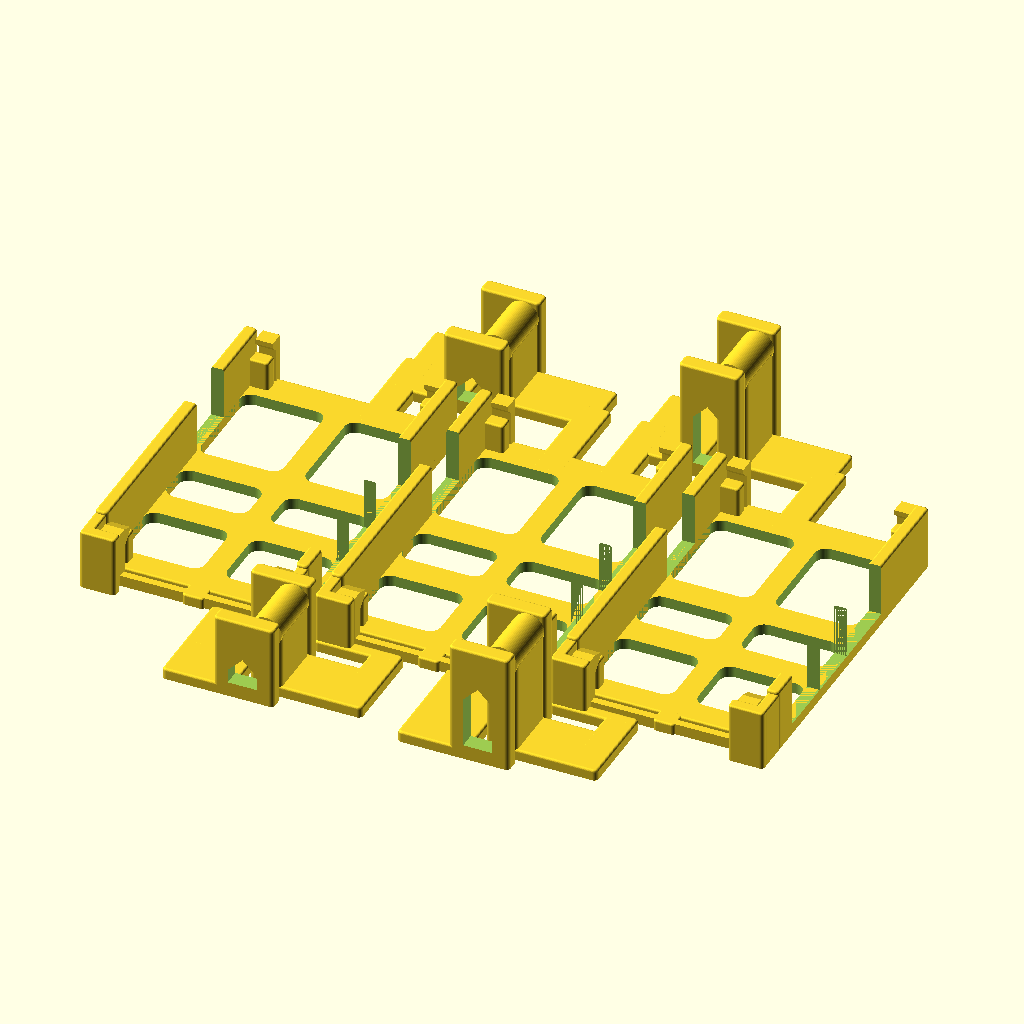
Cell 1: the model at its default parameters.
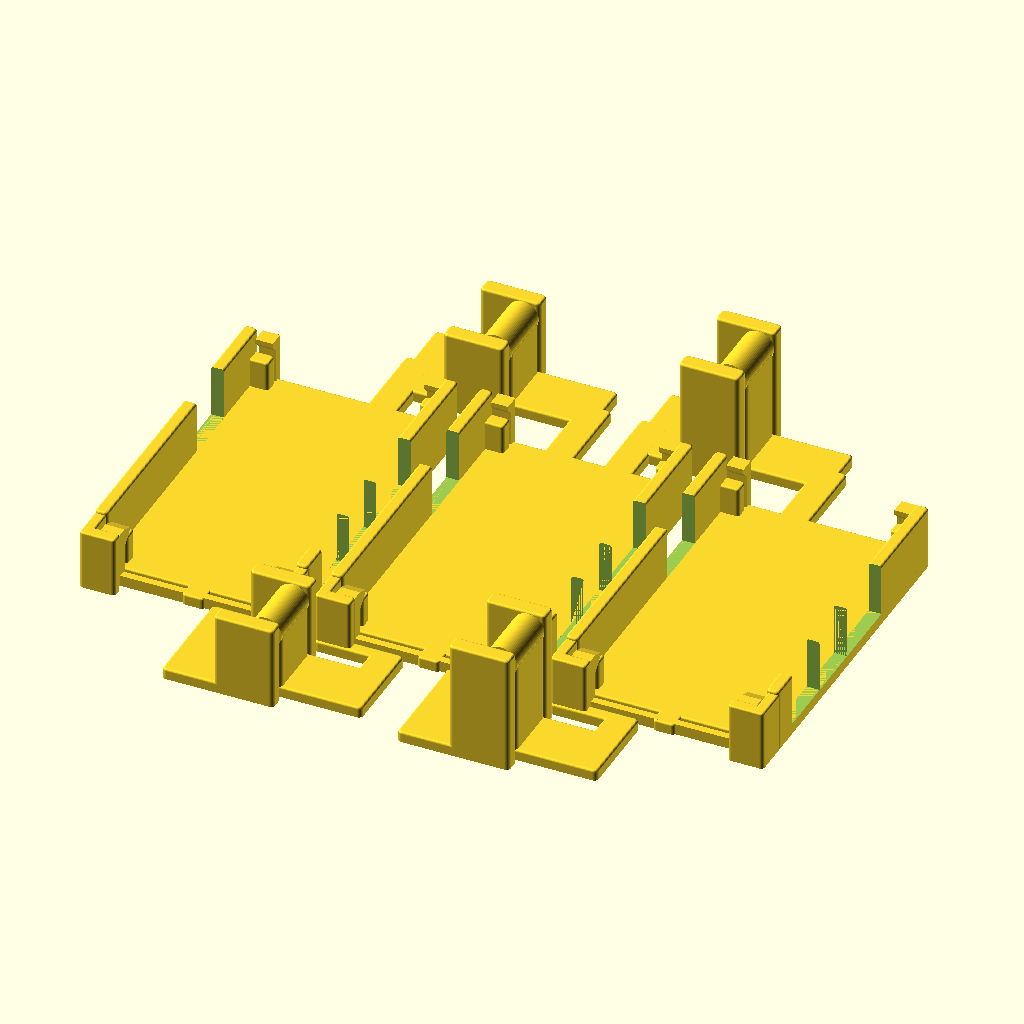
Cell 2: the same model with relief = false.
The same orthographic view direction (rotation 55°, 0°, 25°; colour scheme Cornfield) for every cell, with the view re-fitted per cell, so scale and position can differ between cells.
The OpenSCAD source (projects/3d-printed-designs/cyd-trifold/CYD Trifold A4/One-piece A trifold.scad):
// ONE flat-printed captive three-screen holder. Install boards only.
// A opposed cone/divot bearing surfaces retained; supporting cheeks are taller.
part="assembly"; // assembly,left,middle,right,fixed-left,fixed-middle,fixed-right,tips-left,tips-middle,tips-right
relief=true; // false exports the same design without material-saving windows
$fn=64;
pitch=64; centers=[-pitch,0,pitch]; stations=[-67,67]; left_axis=18.3; right_axis=28.3;
cone_radius=3.35; cone_depth=2.85; normal_gap=.4; axial_gap=.5;
base_t=3; pcb_seat=11; rail_h=17.3;
module box(a,b){translate(a)cube(b-a);}
module rounded_xy(x0,x1,y0,y1,r){translate([x0+r,y0+r])offset(r=r)square([x1-x0-2*r,y1-y0-2*r]);}
module softbox(x0,x1,y0,y1,h,r=1.2,edge=.6){
 hull(){linear_extrude(.01)rounded_xy(x0,x1,y0,y1,r);
 for(a=[0:15:90]){d=edge*(1-cos(a));translate([0,0,h-edge+edge*sin(a)-.01])linear_extrude(.01)rounded_xy(x0+d,x1-d,y0+d,y1-d,r-d);}}
}
module xzprism(y0,y1,p){translate([0,y1,0])rotate([90,0,0])linear_extrude(y1-y0)polygon(p);}
module yzprism(x0,x1,p){multmatrix([[0,0,1,x0],[1,0,0,0],[0,1,0,0],[0,0,0,1]])linear_extrude(x1-x0)polygon(p);}
module mx(s){if(s<0)mirror([1,0,0])children();else children();}
module cone(y,d,h,clearance=0){translate([0,y,h])rotate([-90*d,0,0])cylinder(h=cone_depth+clearance*sqrt(2),r1=cone_radius+clearance*sqrt(2),r2=cone_radius-cone_depth);}
module male(h){
 union(){
 softbox(-26,-7,-13,13,3,1.2);
 for(d=[-1,1]){
 difference(){softbox(-12,4.4,d<0?-13:8.5,d<0?-8.5:13,h+cone_radius+1,1.2);
 if(relief)xzprism(-14,14,[[-8,4],[0,4],[0,h-10.5],[-4,h-6.5],[-8,h-10.5]]);}
 cone(d*8.5,-d,h);
 }
 }
}
module socket(h){
 difference(){union(){
 softbox(0,26,-8,8,3,1.2);
 softbox(-4.3,4.3,-8,8,h,1.2);
 translate([0,-8,h])rotate([-90,0,0])cylinder(h=16,r=4.3);
 }
 for(d=[-1,1])cone(d*8.5,-d,h,normal_gap);
 if(relief)xzprism(-9,9,[[-1.3,4],[1.3,4],[1.3,h-7.8],[0,h-6.5],[-1.3,h-7.8]]);
 }
}
module base(){
 difference(){softbox(-29,29,-45,45,base_t,4,.5);
 if(relief)for(s=[-1,1])mx(s)for(yy=[[-38,-20],[-12,0],[8,36]])
 translate([0,0,-.1])linear_extrude(3.2)rounded_xy(3,25.5,yy[0],yy[1],3);
 // Solid USB-end load band retained. Raised plug envelope starts0.4mm above it.
 }
}
module tip(s){mx(s)translate([0,0,0])yzprism(20,25.2,[[-48.8,0],[-45.8,0],[-45.8,10],[-42.4,13.4],[-42.4,13.9],[-45.8,15.3],[-48.8,15.3]]);}
module flexure(s){mx(s){
 // 2 mm in-plane bending thickness, 3 mm tall, horizontal bed-rooted beam.
 box([1,-48.4,0],[23,-46.4,3]);
 // Rounded root blend to the central anchor; clear of the flexing free span.
 hull(){translate([2,-47.4,0])cylinder(h=3,r=1);translate([0,-45.4,0])cylinder(h=3,r=2);}
 }}
module tray_fixed(include_beams=true){
 base();
 // 3.5 mm protective long walls, with localized side-access slots.
 difference(){union(){for(s=[-1,1])mx(s)softbox(25.5,29,-44,44,rail_h,1.2,.6);}
 // Extended IO, DHT and SD on positive-X edge; speaker on opposite edge.
 for(yy=[[-36,-20],[-20,-4],[-4,16]])box([25.4,yy[0],3],[29.1,yy[1],18]);
 box([-29.1,8,3],[-25.4,24,18]);
 }
 // Solid bare-PCB corner seats, four per board.
 for(s=[-1,1],yy=[-41,41])mx(s)translate([0,yy,0])softbox(20.5,26.5,-2,2,pcb_seat,1,.5);
 // Fixed USB-end lips: 45-degree underside, no bearing load on glass.
 for(s=[-1,1])mx(s)yzprism(20.5,25.2,[[43.5,0],[46,0],[46,15.4],[41.7,15.4],[41.7,14.1],[43.5,12.3]]);
 // Central flexure root attached to the central base spine.
 softbox(-3,3,-49,-43.5,3,1,.5);
 for(s=[-1,1]){
 if(include_beams)flexure(s);
 mx(s){
 // Protected rear catch, 0.9 mm travel stop and 0.8 mm side clearance.
 softbox(19.3,29,-53,-49.7,16.5,1,.5);
 softbox(26,29,-52,-43,16.5,1,.5);
 }
 }
}
module tray(){tray_fixed();tip(-1);tip(1);}
module connector(dir,yy){
 mx(dir){
 if(yy<0){
 softbox(18,26,0,17,3,1.2);
 softbox(pitch/2-29,26,13.5,17,3,1.2);
 }else softbox(20,28,-30,0,3,1.2);
 }
}
module leaf(i,omit_tips=false,tips_only=false,omit_beams=false){
 x=centers[i];
 if(tips_only)translate([x,0,0]){tip(-1);tip(1);}
 else{
 translate([x,0,0]){if(omit_tips)tray_fixed(!omit_beams);else tray();}
 for(yy=stations){
 if(i==0)translate([-pitch/2,yy,0]){male(left_axis);connector(-1,yy);}
 if(i==1){
 translate([-pitch/2,yy,0]){socket(left_axis);connector(1,yy);}
 translate([pitch/2,yy,0]){male(right_axis);connector(-1,yy);}
 }
 if(i==2)translate([pitch/2,yy,0]){socket(right_axis);connector(1,yy);}
 }
 }
}
if(part=="assembly")for(i=[0:2])leaf(i);
if(part=="left")leaf(0);if(part=="middle")leaf(1);if(part=="right")leaf(2);
if(part=="fixed-left")leaf(0,true);if(part=="fixed-middle")leaf(1,true);if(part=="fixed-right")leaf(2,true);
if(part=="tips-left")leaf(0,false,true);if(part=="tips-middle")leaf(1,false,true);if(part=="tips-right")leaf(2,false,true);

if(part=="obstacles-middle")leaf(1,true,false,true);
Parameter table extracted from the source (name, type, default, range or options):
part: string, default "assembly"
relief: bool, default true
